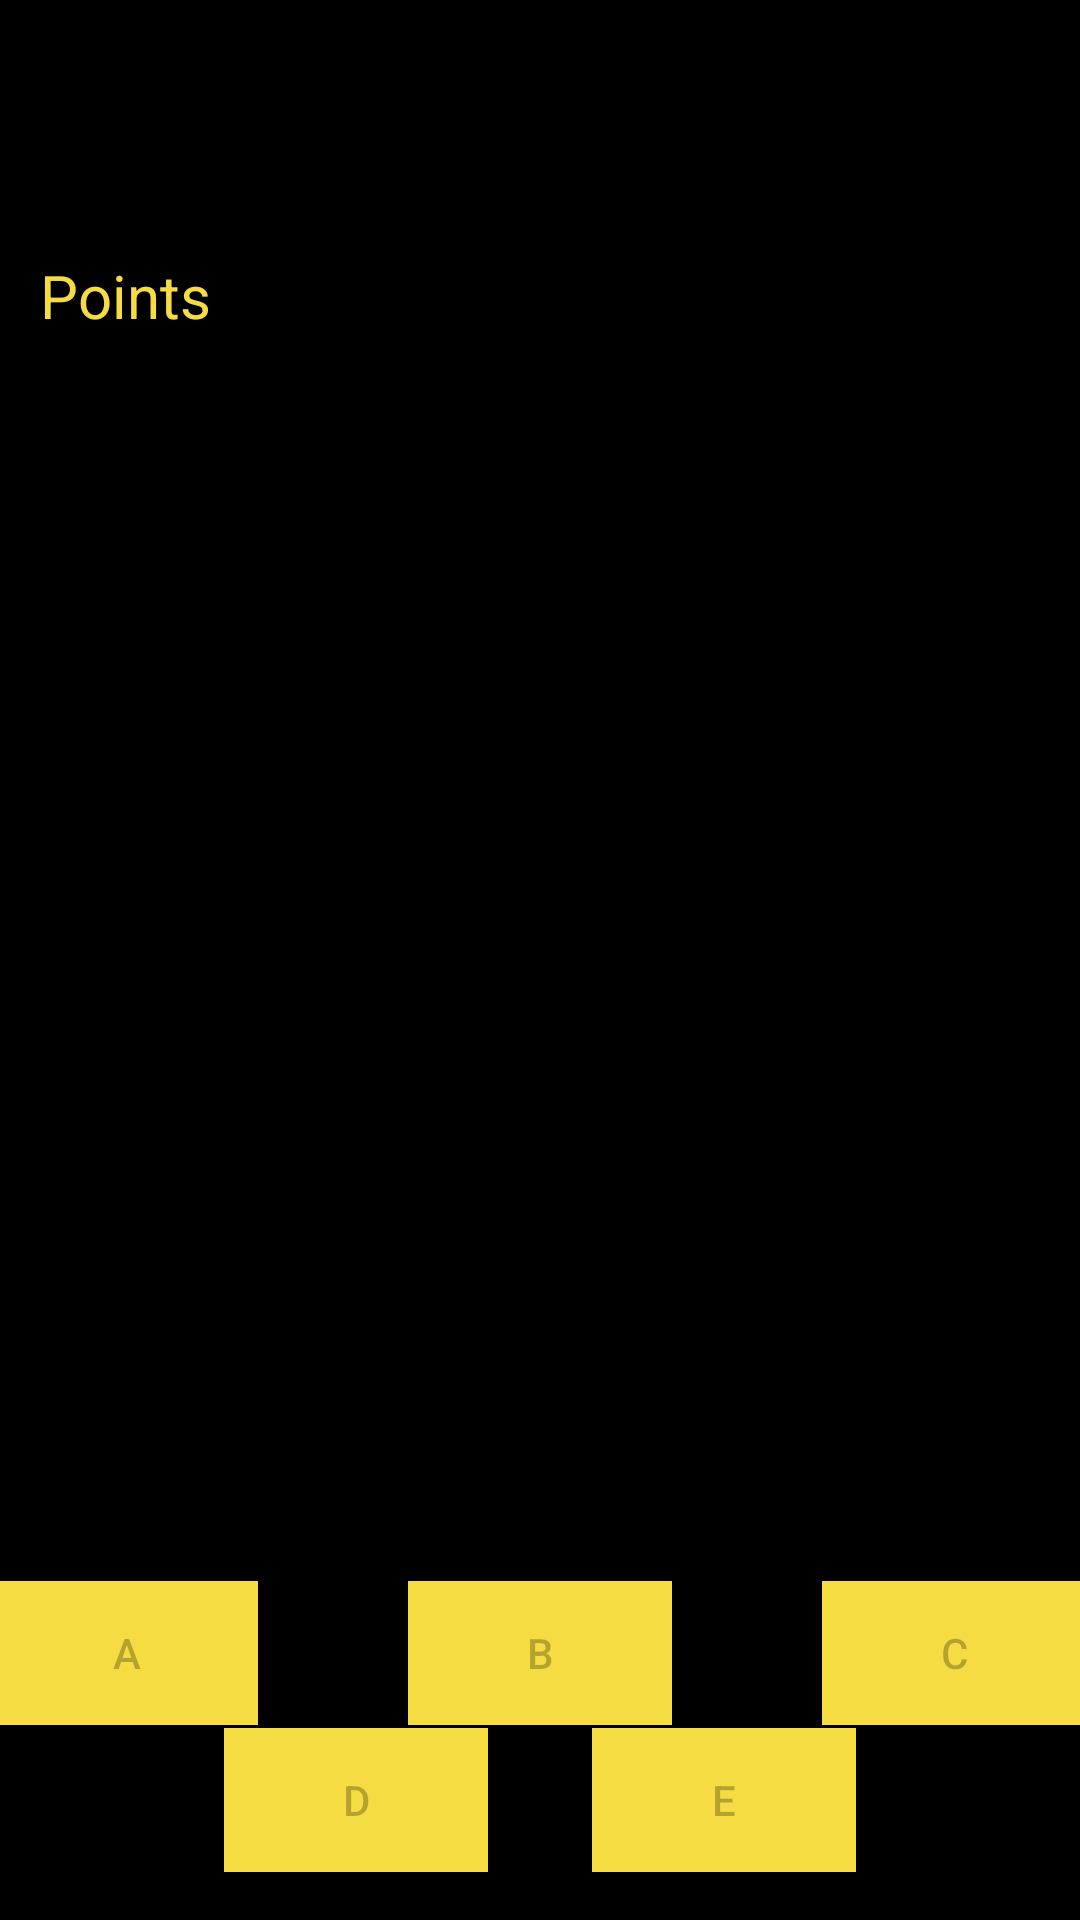

Produce the Android XML layout that renders to this screen, including the resource entries it uses.
<!-- AndroidManifest.xml: application theme AppTheme -->
<!-- res/layout/activity_points.xml -->
<?xml version="1.0" encoding="utf-8"?>
<android.support.v4.widget.DrawerLayout xmlns:android="http://schemas.android.com/apk/res/android"
    xmlns:app="http://schemas.android.com/apk/res-auto"
    android:id="@+id/drawer_layout"
    android:layout_width="match_parent"
    android:layout_height="match_parent">

    <android.support.constraint.ConstraintLayout xmlns:android="http://schemas.android.com/apk/res/android"
        xmlns:app="http://schemas.android.com/apk/res-auto"
        xmlns:tools="http://schemas.android.com/tools"
        android:layout_width="match_parent"
        android:layout_height="match_parent"
        android:background="@color/colorBackground"
        tools:context=".PointsActivity">

        
        <android.support.constraint.ConstraintLayout xmlns:android="http://schemas.android.com/apk/res/android"
            xmlns:app="http://schemas.android.com/apk/res-auto"
            xmlns:tools="http://schemas.android.com/tools"
            android:layout_width="match_parent"
            android:layout_height="match_parent"
            android:background="@color/colorBackground"
            tools:context=".QuizActivity">

            <Button
                android:id="@+id/btnA"
                android:layout_width="wrap_content"
                android:layout_height="wrap_content"
                android:layout_marginBottom="1dp"
                android:layout_marginEnd="20dp"
                android:layout_marginLeft="10dp"
                android:layout_marginRight="20dp"
                android:layout_marginStart="10dp"
                android:enabled="false"
                android:onClick="onClick_btnA"
                android:text="A"
                android:background="@color/colorGold"
                app:layout_constraintBottom_toTopOf="@+id/btnD"
                app:layout_constraintEnd_toStartOf="@+id/btnB"
                app:layout_constraintHorizontal_chainStyle="packed"
                app:layout_constraintStart_toStartOf="parent" />

            <Button
                android:id="@+id/btnB"
                android:layout_width="wrap_content"
                android:layout_height="wrap_content"
                android:layout_marginBottom="1dp"
                android:layout_marginEnd="30dp"
                android:layout_marginLeft="30dp"
                android:layout_marginRight="30dp"
                android:layout_marginStart="30dp"
                android:enabled="false"
                android:onClick="onClick_btnB"
                android:text="B"
                android:background="@color/colorGold"
                app:layout_constraintBottom_toTopOf="@+id/btnE"
                app:layout_constraintEnd_toStartOf="@+id/btnC"
                app:layout_constraintStart_toEndOf="@+id/btnA" />

            <Button
                android:id="@+id/btnC"
                android:layout_width="wrap_content"
                android:layout_height="wrap_content"
                android:layout_marginBottom="1dp"
                android:layout_marginEnd="10dp"
                android:layout_marginLeft="20dp"
                android:layout_marginRight="10dp"
                android:layout_marginStart="20dp"
                android:enabled="false"
                android:onClick="onClick_btnC"
                android:text="C"
                android:background="@color/colorGold"
                app:layout_constraintBottom_toTopOf="@+id/btnE"
                app:layout_constraintEnd_toEndOf="parent"
                app:layout_constraintStart_toEndOf="@+id/btnB" />

            <Button
                android:id="@+id/btnE"
                android:layout_width="wrap_content"
                android:layout_height="wrap_content"
                android:layout_marginBottom="16dp"
                android:layout_marginEnd="40dp"
                android:layout_marginRight="40dp"
                android:enabled="false"
                android:onClick="onClick_btnE"
                android:text="E"
                android:background="@color/colorGold"
                app:layout_constraintBottom_toBottomOf="parent"
                app:layout_constraintEnd_toEndOf="parent"
                app:layout_constraintStart_toEndOf="@+id/btnD" />

            <Button
                android:id="@+id/btnD"
                android:layout_width="wrap_content"
                android:layout_height="wrap_content"
                android:layout_marginBottom="16dp"
                android:layout_marginLeft="40dp"
                android:layout_marginStart="40dp"
                android:enabled="false"
                android:onClick="onClick_btnD"
                android:text="D"
                android:background="@color/colorGold"
                app:layout_constraintBottom_toBottomOf="parent"
                app:layout_constraintEnd_toStartOf="@+id/btnE"
                app:layout_constraintStart_toStartOf="parent" />

            <ImageView
                android:id="@+id/imgQuestion"
                android:layout_width="368dp"
                android:layout_height="384dp"
                android:layout_marginBottom="8dp"
                android:layout_marginEnd="10dp"
                android:layout_marginLeft="10dp"
                android:layout_marginRight="10dp"
                android:layout_marginStart="10dp"
                android:layout_marginTop="16dp"
                app:layout_constraintBottom_toTopOf="@+id/btnA"
                app:layout_constraintEnd_toEndOf="parent"
                app:layout_constraintStart_toStartOf="parent"
                app:layout_constraintTop_toTopOf="parent"
                app:layout_constraintVertical_bias="1.0" />

            <TextView
                android:id="@+id/txtCorrect"
                android:layout_width="292dp"
                android:layout_height="56dp"
                android:layout_marginBottom="8dp"
                android:layout_marginEnd="8dp"
                android:layout_marginLeft="8dp"
                android:layout_marginRight="8dp"
                android:layout_marginStart="8dp"
                android:layout_marginTop="8dp"
                android:text="CORRECT!"
                android:textAlignment="center"
                android:textSize="40sp"
                android:visibility="invisible"
                app:fontFamily="serif"
                app:layout_constraintBottom_toBottomOf="parent"
                app:layout_constraintEnd_toEndOf="parent"
                app:layout_constraintStart_toStartOf="parent"
                app:layout_constraintTop_toTopOf="parent"
                app:layout_constraintVertical_bias="0.329" />

            <TextView
                android:id="@+id/txtPointsLbl"
                android:layout_width="130dp"
                android:layout_height="41dp"
                android:layout_marginBottom="9dp"
                android:layout_marginEnd="30dp"
                android:layout_marginRight="30dp"
                android:layout_marginTop="12dp"
                android:gravity="left"
                android:text="Points"
                android:textAlignment="gravity"
                android:textColor="@color/colorGold"
                android:textSize="20sp"
                app:layout_constraintBottom_toTopOf="@+id/imgQuestion"
                app:layout_constraintEnd_toStartOf="@+id/txtPoints"
                app:layout_constraintStart_toStartOf="parent"
                app:layout_constraintTop_toTopOf="parent"
                app:layout_constraintVertical_bias="1.0" />

            <TextView
                android:id="@+id/txtPoints"
                android:layout_width="130dp"
                android:layout_height="41dp"
                android:layout_marginBottom="9dp"
                android:layout_marginLeft="30dp"
                android:layout_marginStart="30dp"
                android:layout_marginTop="12dp"
                android:gravity="right"
                android:text=""
                android:textAlignment="gravity"
                android:textColor="@color/colorGold"
                android:textSize="20sp"
                app:layout_constraintBottom_toTopOf="@+id/imgQuestion"
                app:layout_constraintEnd_toEndOf="parent"
                app:layout_constraintStart_toEndOf="@+id/txtPointsLbl"
                app:layout_constraintTop_toTopOf="parent"
                app:layout_constraintVertical_bias="1.0" />
        </android.support.constraint.ConstraintLayout>

    </android.support.constraint.ConstraintLayout>

    <android.support.design.widget.NavigationView
        android:id="@+id/nav_view"
        android:layout_width="wrap_content"
        android:layout_height="match_parent"
        android:layout_gravity="start"
        android:background="@color/colorBackground"
        app:itemTextColor="@color/colorGold"
        app:menu="@menu/drawer_view"
        app:headerLayout="@layout/navigation_header"/>

</android.support.v4.widget.DrawerLayout>
<!-- res/layout/navigation_header.xml (included above) -->
<?xml version="1.0" encoding="utf-8"?>
<android.support.constraint.ConstraintLayout xmlns:android="http://schemas.android.com/apk/res/android"
    xmlns:app="http://schemas.android.com/apk/res-auto"
    xmlns:tools="http://schemas.android.com/tools"
    android:layout_width="match_parent"
    android:layout_height="192sp"
    android:background="@color/colorBackground"
    android:padding="16dp"
    android:theme="@style/ThemeOverlay.AppCompat.Dark"
    android:orientation="vertical"
    android:gravity="bottom">

    <ImageView
        android:layout_width="198dp"
        android:layout_height="match_parent"
        android:layout_marginBottom="8dp"
        android:layout_marginEnd="8dp"
        android:layout_marginStart="8dp"
        android:layout_marginTop="8dp"
        android:src="@drawable/sps_logo2"
        app:layout_constraintBottom_toBottomOf="parent"
        app:layout_constraintEnd_toEndOf="parent"
        app:layout_constraintStart_toStartOf="parent"
        app:layout_constraintTop_toTopOf="parent" />

</android.support.constraint.ConstraintLayout>
<!-- resources referenced by this layout -->
<resources>
  <color name="colorBackground">#000000</color>
  <color name="colorGold">#F4DC42</color>
  <!-- drawable sps_logo2: png bitmap (drawable, 83456 bytes) -->
  <style name="AppTheme" parent="Base.Theme.AppCompat.Light.DarkActionBar">
          
          <item name="colorPrimary">@color/colorPrimary</item>
          <item name="colorPrimaryDark">@color/colorPrimaryDark</item>
          <item name="colorAccent">@color/colorAccent</item>
          <item name="drawerArrowStyle">@style/DrawerIconStyle</item>
      </style>
  <color name="colorPrimary">#212121</color>
  <color name="colorPrimaryDark">#000000</color>
  <color name="colorAccent">#FF4081</color>
  <style name="DrawerIconStyle" parent="Widget.AppCompat.DrawerArrowToggle">
          <item name="color">@color/colorGold</item>
      </style>
</resources>
